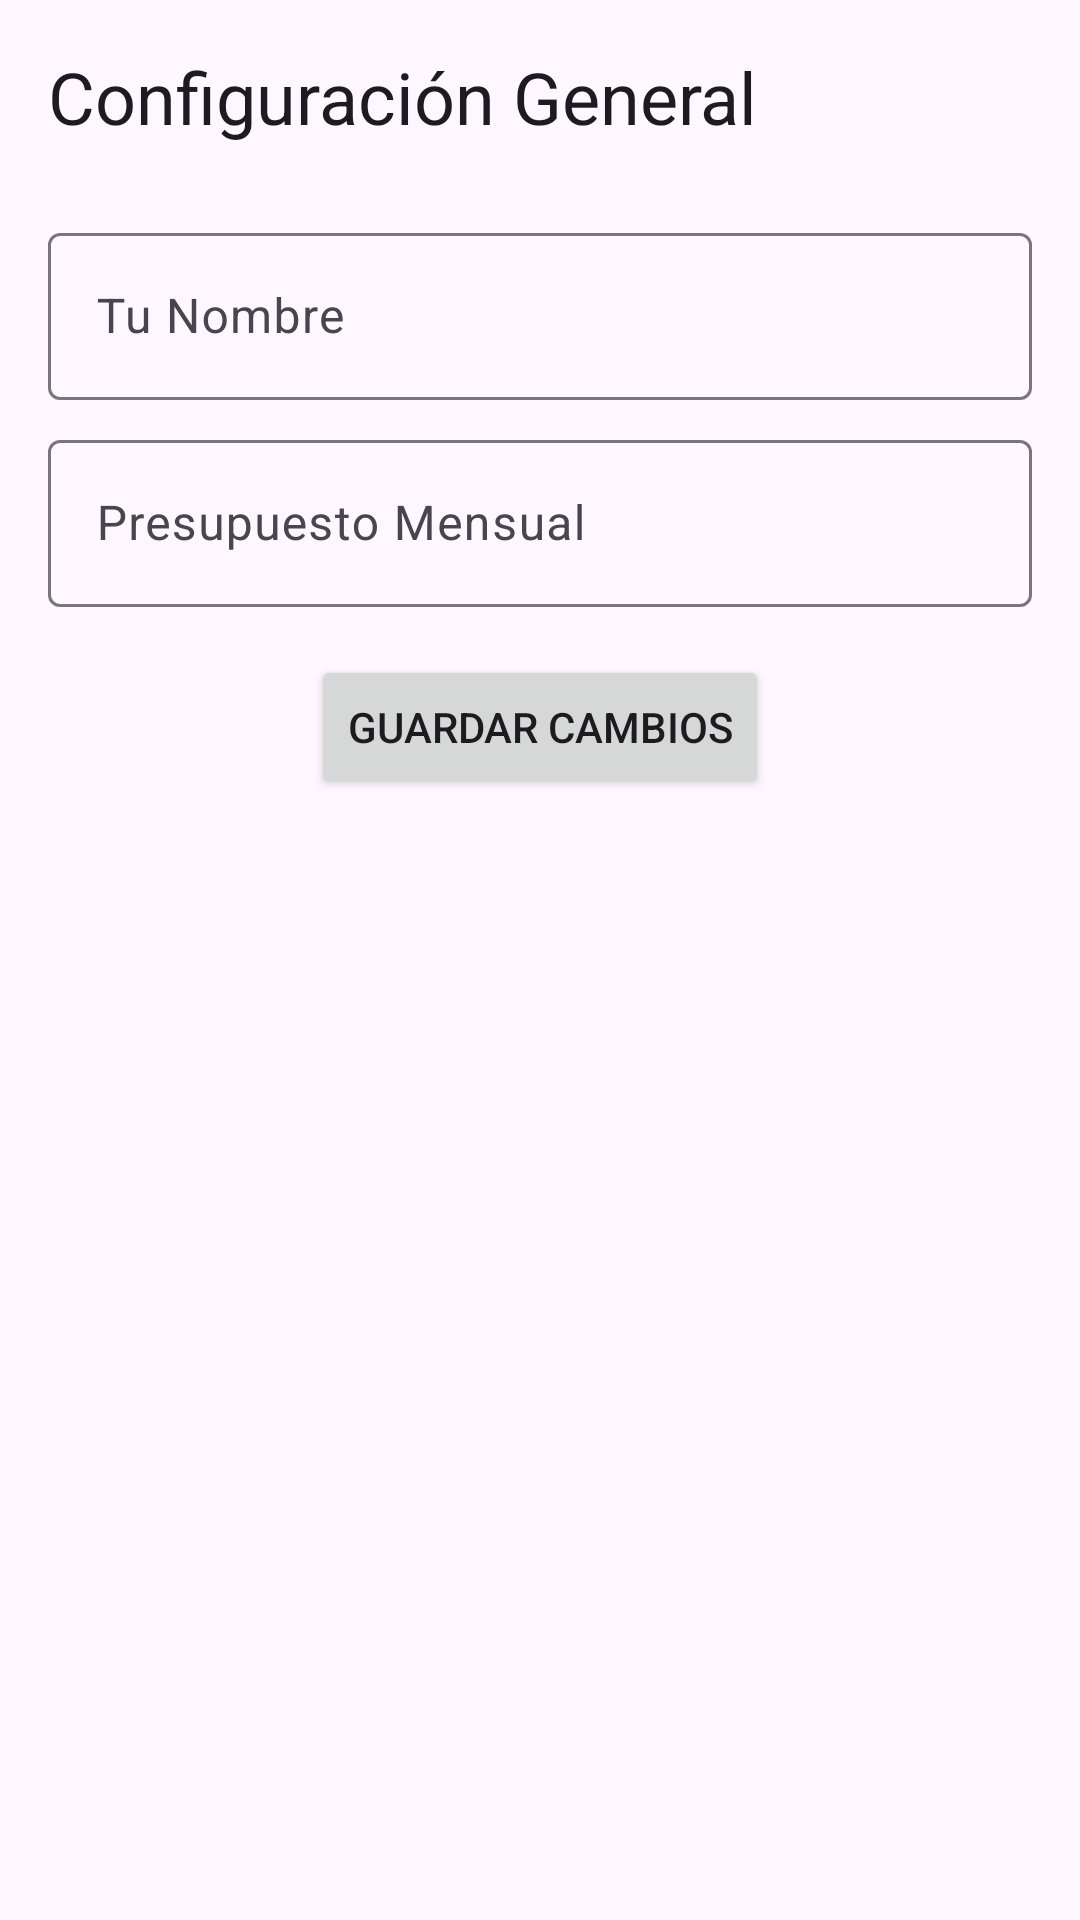

Write the Android layout XML for this screen, with the resource values it uses.
<!-- AndroidManifest.xml: application theme Theme.MoneyTrackerVarela -->
<!-- res/layout/fragment_settings.xml -->
<?xml version="1.0" encoding="utf-8"?>
<ScrollView xmlns:android="http://schemas.android.com/apk/res/android"
    xmlns:tools="http://schemas.android.com/tools"
    android:layout_width="match_parent"
    android:layout_height="match_parent"
    tools:context=".ui.main.SettingsFragment">

    <LinearLayout
        android:layout_width="match_parent"
        android:layout_height="wrap_content"
        android:orientation="vertical"
        android:padding="16dp">

        <TextView
            android:layout_width="wrap_content"
            android:layout_height="wrap_content"
            android:text="Configuración General"
            android:textAppearance="?attr/textAppearanceHeadline5"
            android:layout_marginBottom="24dp"/>

        <com.google.android.material.textfield.TextInputLayout
            android:layout_width="match_parent"
            android:layout_height="wrap_content"
            android:layout_marginBottom="8dp"
            android:hint="Tu Nombre">

            <com.google.android.material.textfield.TextInputEditText
                android:id="@+id/settings_name_edittext"
                android:layout_width="match_parent"
                android:layout_height="wrap_content"
                android:inputType="textPersonName|textCapWords" />
        </com.google.android.material.textfield.TextInputLayout>

        <com.google.android.material.textfield.TextInputLayout
            android:layout_width="match_parent"
            android:layout_height="wrap_content"
            android:layout_marginBottom="16dp"
            android:hint="Presupuesto Mensual">

            <com.google.android.material.textfield.TextInputEditText
                android:id="@+id/settings_budget_edittext"
                android:layout_width="match_parent"
                android:layout_height="wrap_content"
                android:inputType="numberDecimal" />
        </com.google.android.material.textfield.TextInputLayout>

        <Button
            android:id="@+id/settings_save_button"
            android:layout_width="wrap_content"
            android:layout_height="wrap_content"
            android:layout_gravity="center_horizontal"
            android:text="Guardar Cambios" />

        

    </LinearLayout>
</ScrollView>
<!-- resources referenced by this layout -->
<resources>
  <style name="Theme.MoneyTrackerVarela" parent="Base.Theme.MoneyTrackerVarela" />
  <style name="Base.Theme.MoneyTrackerVarela" parent="Theme.Material3.DayNight.NoActionBar">
          
          
      </style>
</resources>
